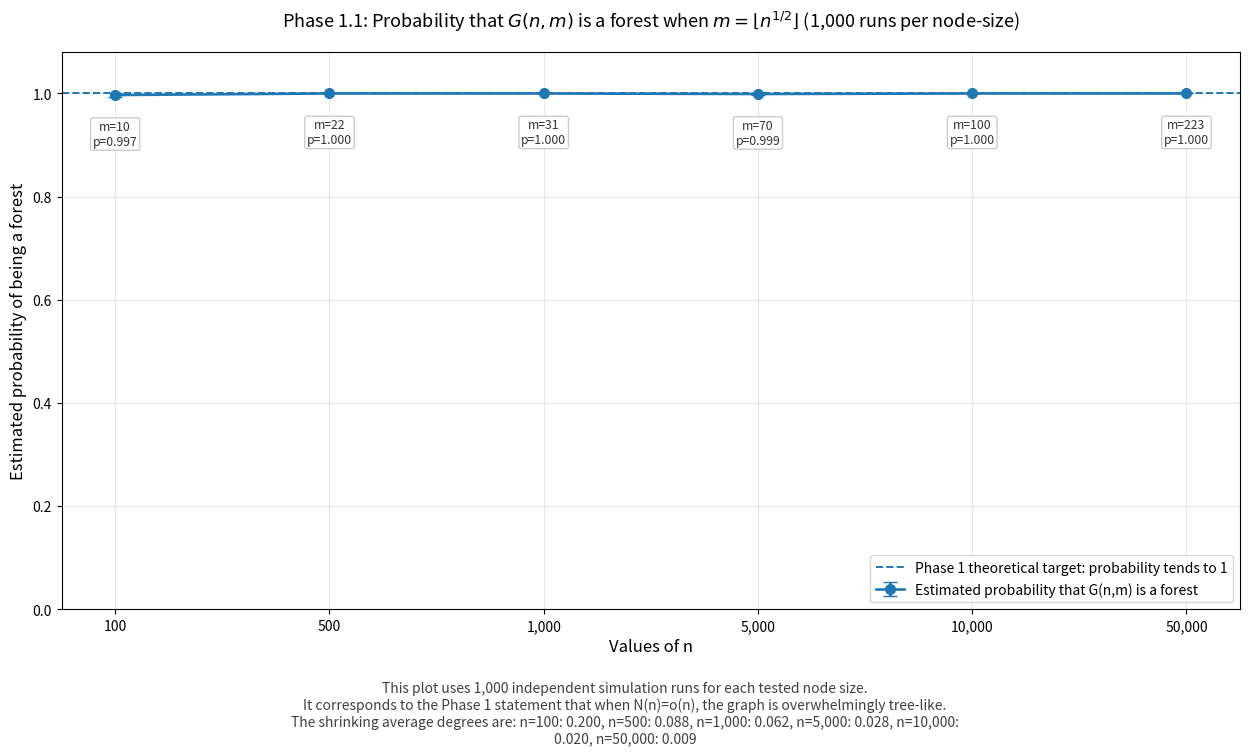

Recreate this plot in Python.
#!/usr/bin/env python3
from __future__ import annotations

import argparse
import csv
import math
from dataclasses import dataclass
from pathlib import Path
from textwrap import fill
from typing import Iterable, List, Tuple

import matplotlib.pyplot as plt
import numpy as np


# ============================================================
# Phase 1, subsection 1.1 plot script.
# Default output matches the HTML placeholder:
#     erdos_renyi_1960_phase1_1.png
# ============================================================
DEFAULT_NS = [100, 500, 1000, 5000, 10000, 50000]
DEFAULT_ALPHA = 0.5               # use m = floor(sqrt(n)) by default
DEFAULT_TRIALS = 1000
DEFAULT_SEED = 12345
DEFAULT_OUTPUT_CSV = Path("./erdos_renyi_1960_phase1_1.csv")
DEFAULT_OUTPUT_PLOT = Path("./erdos_renyi_1960_phase1_1.png")


@dataclass
class SimulationResult:
    n: int
    alpha: float
    m: int
    avg_degree: float
    trials: int
    successes: int
    probability: float
    standard_error: float
    ci_low: float
    ci_high: float


class UnionFindForestChecker:
    def __init__(self, n: int) -> None:
        self.parent = list(range(n))
        self.size = [1] * n
        self.has_cycle = False

    def find(self, x: int) -> int:
        parent = self.parent
        while parent[x] != x:
            parent[x] = parent[parent[x]]
            x = parent[x]
        return x

    def add_edge(self, u: int, v: int) -> None:
        ru = self.find(u)
        rv = self.find(v)

        if ru == rv:
            self.has_cycle = True
            return

        if self.size[ru] < self.size[rv]:
            ru, rv = rv, ru

        self.parent[rv] = ru
        self.size[ru] += self.size[rv]


def sample_unique_edges_sparse(n: int, m: int, rng: np.random.Generator) -> set[Tuple[int, int]]:
    edges: set[Tuple[int, int]] = set()

    while len(edges) < m:
        remaining = m - len(edges)
        batch_size = min(max(64, 3 * remaining), 300_000)

        u = rng.integers(0, n, size=batch_size, dtype=np.int64)
        v = rng.integers(0, n, size=batch_size, dtype=np.int64)

        mask = u != v
        if not np.any(mask):
            continue

        u = u[mask]
        v = v[mask]

        a = np.minimum(u, v)
        b = np.maximum(u, v)

        for x, y in zip(a.tolist(), b.tolist()):
            edges.add((x, y))
            if len(edges) >= m:
                break

    return edges


def trial_is_forest(n: int, m: int, rng: np.random.Generator) -> bool:
    uf = UnionFindForestChecker(n)
    edges = sample_unique_edges_sparse(n=n, m=m, rng=rng)

    for u, v in edges:
        uf.add_edge(u, v)
        if uf.has_cycle:
            return False

    return True


def simulate_probability(n: int, alpha: float, trials: int, rng: np.random.Generator) -> SimulationResult:
    m = max(1, int(n ** alpha))
    successes = 0
    for _ in range(trials):
        if trial_is_forest(n=n, m=m, rng=rng):
            successes += 1

    p_hat = successes / trials
    se = math.sqrt(p_hat * (1.0 - p_hat) / trials) if trials > 0 else 0.0
    ci_low = max(0.0, p_hat - 1.96 * se)
    ci_high = min(1.0, p_hat + 1.96 * se)

    return SimulationResult(
        n=n,
        alpha=alpha,
        m=m,
        avg_degree=2.0 * m / n,
        trials=trials,
        successes=successes,
        probability=p_hat,
        standard_error=se,
        ci_low=ci_low,
        ci_high=ci_high,
    )


def print_results_table(results: List[SimulationResult]) -> None:
    header = (
        f"{'n':>10}  {'m=floor(n^alpha)':>17}  {'avg degree':>11}  {'trials':>8}  {'forest runs':>11}  "
        f"{'p_hat':>10}  {'SE':>10}  {'95% CI':>23}"
    )
    print(header)
    print("-" * len(header))

    for r in results:
        ci_text = f"[{r.ci_low:.4f}, {r.ci_high:.4f}]"
        print(
            f"{r.n:>10}  {r.m:>17}  {r.avg_degree:>11.4f}  {r.trials:>8}  {r.successes:>11}  "
            f"{r.probability:>10.4f}  {r.standard_error:>10.4f}  {ci_text:>23}"
        )


def save_results_csv(results: Iterable[SimulationResult], output_csv: Path) -> None:
    with output_csv.open("w", newline="", encoding="utf-8") as f:
        writer = csv.writer(f)
        writer.writerow(
            [
                "n",
                "alpha",
                "m",
                "average_degree",
                "trials",
                "forest_successes",
                "estimated_probability_forest",
                "standard_error",
                "ci_95_low",
                "ci_95_high",
            ]
        )
        for r in results:
            writer.writerow(
                [
                    r.n,
                    f"{r.alpha:.6f}",
                    r.m,
                    f"{r.avg_degree:.6f}",
                    r.trials,
                    r.successes,
                    f"{r.probability:.6f}",
                    f"{r.standard_error:.6f}",
                    f"{r.ci_low:.6f}",
                    f"{r.ci_high:.6f}",
                ]
            )


def annotate_points(ax, xs: List[int], ys: List[float], ms: List[int]) -> None:
    for x, y, m in zip(xs, ys, ms):
        ax.annotate(
            f"m={m}\np={y:.3f}",
            xy=(x, y),
            xytext=(0, -18),
            textcoords="offset points",
            ha="center",
            va="top",
            fontsize=8.8,
            color="0.20",
            bbox=dict(facecolor="white", edgecolor="0.80", boxstyle="round,pad=0.18"),
        )


def make_plot(results: List[SimulationResult], output_plot: Path) -> None:
    ns = [r.n for r in results]
    probs = [r.probability for r in results]
    yerr = [1.96 * r.standard_error for r in results]
    ms = [r.m for r in results]
    avg_degrees = [r.avg_degree for r in results]
    trials = results[0].trials if results else DEFAULT_TRIALS

    fig, ax = plt.subplots(figsize=(12.6, 7.6))
    x_positions = list(range(len(ns)))

    ax.errorbar(
        x_positions,
        probs,
        yerr=yerr,
        fmt="o-",
        capsize=5,
        linewidth=1.9,
        markersize=7,
        label="Estimated probability that G(n,m) is a forest",
    )
    ax.axhline(1.0, linestyle="--", linewidth=1.4, label="Phase 1 theoretical target: probability tends to 1")

    annotate_points(ax, x_positions, probs, ms)

    ax.set_xticks(x_positions)
    ax.set_xticklabels([f"{n:,}" for n in ns], fontsize=10)
    ax.set_ylim(0.0, 1.08)
    ax.set_xlim(-0.25, len(ns) - 0.75 if len(ns) > 1 else 0.25)
    ax.set_xlabel("Values of n", fontsize=12)
    ax.set_ylabel("Estimated probability of being a forest", fontsize=12)
    ax.set_title(
        rf"Phase 1.1: Probability that $G(n,m)$ is a forest when $m = \lfloor n^{{1/2}} \rfloor$ ({trials:,} runs per node-size)",
        fontsize=13,
        pad=18,
    )
    ax.grid(True, alpha=0.3)
    ax.legend(loc="lower right")

    avg_degree_text = "The shrinking average degrees are: " + ", ".join(
        f"n={n:,}: {d:.3f}" for n, d in zip(ns, avg_degrees)
    )
    subtitle_lines = [
        fill(f"This plot uses {trials:,} independent simulation runs for each tested node size.", width=110),
        fill("It corresponds to the Phase 1 statement that when N(n)=o(n), the graph is overwhelmingly tree-like.", width=110),
        fill(avg_degree_text, width=110),
    ]
    fig.text(
        0.5,
        0.012,
        "\n".join(subtitle_lines),
        ha="center",
        va="bottom",
        fontsize=10,
        color="0.25",
        wrap=True,
    )

    fig.tight_layout(rect=[0, 0.11, 1, 1])
    fig.savefig(output_plot, dpi=220)
    plt.close(fig)


def parse_args() -> argparse.Namespace:
    parser = argparse.ArgumentParser(
        description=(
            "Estimate the Phase 1.1 probability that G(n,m) is a forest when m = floor(n^alpha), "
            "using alpha = 1/2 by default."
        )
    )
    parser.add_argument("--ns", type=int, nargs="+", default=DEFAULT_NS, help="Values of n to test.")
    parser.add_argument("--alpha", type=float, default=DEFAULT_ALPHA, help="Exponent in m = floor(n^alpha), should stay below 1.")
    parser.add_argument("--trials", type=int, default=DEFAULT_TRIALS, help="Number of Monte Carlo trials per n.")
    parser.add_argument("--seed", type=int, default=DEFAULT_SEED, help="Base random seed.")
    parser.add_argument("--output-csv", type=Path, default=DEFAULT_OUTPUT_CSV, help="CSV file for numerical results.")
    parser.add_argument("--output-plot", type=Path, default=DEFAULT_OUTPUT_PLOT, help="PNG plot file.")
    return parser.parse_args()


def main() -> None:
    args = parse_args()
    alpha = min(max(args.alpha, 0.05), 0.95)
    ns = sorted(set(n for n in args.ns if n >= 2))
    rng = np.random.default_rng(args.seed)

    results: List[SimulationResult] = []
    print("Running Phase 1.1 forest simulations...")
    for n in ns:
        m = max(1, int(n ** alpha))
        print(f"  n = {n:7d}, m = floor(n^{alpha:.3f}) = {m:7d}, trials = {args.trials}")
        results.append(simulate_probability(n=n, alpha=alpha, trials=args.trials, rng=rng))

    print()
    print_results_table(results)
    print()

    save_results_csv(results, args.output_csv)
    make_plot(results, args.output_plot)

    print(f"Saved CSV to:  {args.output_csv}")
    print(f"Saved PNG to:  {args.output_plot}")


if __name__ == "__main__":
    main()
